Run: headless pygame with SDL's dummy video driver; simulated clock (each Clock.tick advances the game by its frame time, no real sleeping); random seed 0; keys injected as events and as key.get_pressed() state; no mouse input.
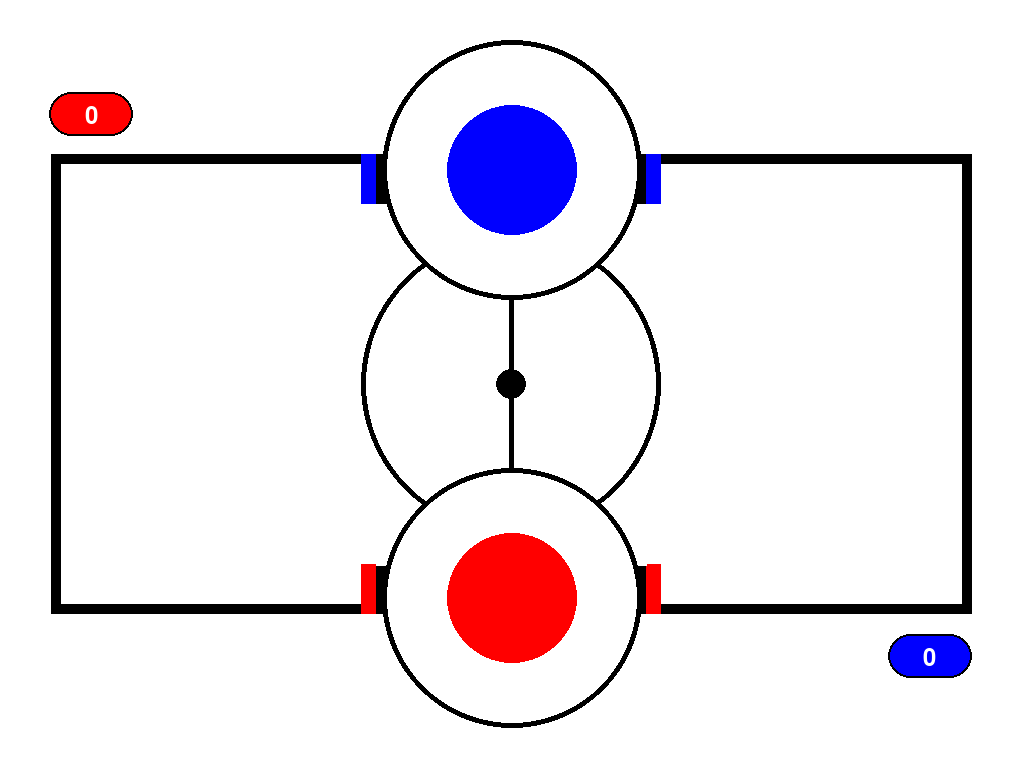
Frame 1 of 4 · flips 1–60 · no input
Frame 2 of 4 · flips 61–180 · tapped SPACE, RETURN · held RIGHT (→), D · screen unchanged from frame 1, image omitted
Frame 3 of 4 · flips 181–300 · held DOWN (↓), S · screen unchanged from frame 2, image omitted
Frame 4 of 4 · flips 301–420 · held LEFT (←), A, UP (↑), W · screen unchanged from frame 3, image omitted

The pygame program that drew these frames:

import pygame
import sys
import math

# مقداردهی اولیه Pygame
pygame.init()

# تنظیمات صفحه (تمام‌صفحه)
screen = pygame.display.set_mode((0, 0), pygame.FULLSCREEN)
WIDTH, HEIGHT = screen.get_width(), screen.get_height()
pygame.display.set_caption("FOOTBALL")

# رنگ‌ها
WHITE = (255, 255, 255)
BLACK = (0, 0, 0)
RED = (255, 0, 0)
BLUE = (0, 0, 255)

# اندازه زمین
FIELD_WIDTH = int(WIDTH * 0.9)
FIELD_HEIGHT = int(HEIGHT * 0.6)
FIELD_X = (WIDTH - FIELD_WIDTH) // 2
FIELD_Y = (HEIGHT - FIELD_HEIGHT) // 2

# مختصات و اندازه‌ها
PLAYER_SIZE = 30
BALL_SIZE = 15
GOAL_WIDTH = 300
GOAL_HEIGHT = 50
GOAL_BAR_WIDTH = 15
player_red_x, player_red_y = FIELD_X + FIELD_WIDTH // 2, FIELD_Y + FIELD_HEIGHT - 50  # بازیکن قرمز
player_blue_x, player_blue_y = FIELD_X + FIELD_WIDTH // 2, FIELD_Y + 50  # بازیکن آبی
ball_x, ball_y = FIELD_X + FIELD_WIDTH // 2, FIELD_Y + FIELD_HEIGHT // 2
player_speed = 8
ball_speed_x, ball_speed_y = 0, 0
BALL_FRICTION = 0.98

# امتیازات
red_score = 0
blue_score = 0
font = pygame.font.SysFont(None, 36)

# جوی‌استیک قرمز (پایین)
JOYSTICK_RADIUS = 130
JOYSTICK_RED_X = WIDTH // 2
JOYSTICK_RED_Y = HEIGHT - 170
joystick_red_base = pygame.Rect(JOYSTICK_RED_X - JOYSTICK_RADIUS, JOYSTICK_RED_Y - JOYSTICK_RADIUS, JOYSTICK_RADIUS * 2, JOYSTICK_RADIUS * 2)
joystick_red_pos = [JOYSTICK_RED_X, JOYSTICK_RED_Y]
joystick_red_active = False
red_touch_id = None

# جوی‌استیک آبی (بالا)
JOYSTICK_BLUE_X = WIDTH // 2
JOYSTICK_BLUE_Y = 170
joystick_blue_base = pygame.Rect(JOYSTICK_BLUE_X - JOYSTICK_RADIUS, JOYSTICK_BLUE_Y - JOYSTICK_RADIUS, JOYSTICK_RADIUS * 2, JOYSTICK_RADIUS * 2)
joystick_blue_pos = [JOYSTICK_BLUE_X, JOYSTICK_BLUE_Y]
joystick_blue_active = False
blue_touch_id = None

# حلقه اصلی بازی
clock = pygame.time.Clock()
running = True

def keep_inside_field(x, y, size, speed_x=0, speed_y=0):
    """محدود کردن حرکت به داخل زمین"""
    x = max(FIELD_X + size, min(FIELD_X + FIELD_WIDTH - size, x))
    y = max(FIELD_Y + size, min(FIELD_Y + FIELD_HEIGHT - size, y))
    if x <= FIELD_X + size or x >= FIELD_X + FIELD_WIDTH - size:
        speed_x *= -0.8
    if y <= FIELD_Y + size or y >= FIELD_Y + FIELD_HEIGHT - size:
        speed_y *= -0.8
    return x, y, speed_x, speed_y

while running:
    for event in pygame.event.get():
        if event.type == pygame.QUIT:
            running = False
        elif event.type == pygame.KEYDOWN and event.key == pygame.K_ESCAPE:
            running = False
        elif event.type == pygame.FINGERDOWN:
            mx, my = event.x * WIDTH, event.y * HEIGHT
            if joystick_red_base.collidepoint(mx, my) and red_touch_id is None:
                red_touch_id = event.finger_id
                joystick_red_active = True
            elif joystick_blue_base.collidepoint(mx, my) and blue_touch_id is None:
                blue_touch_id = event.finger_id
                joystick_blue_active = True
        elif event.type == pygame.FINGERUP:
            if event.finger_id == red_touch_id:
                joystick_red_active = False
                joystick_red_pos = [JOYSTICK_RED_X, JOYSTICK_RED_Y]
                red_touch_id = None
            elif event.finger_id == blue_touch_id:
                joystick_blue_active = False
                joystick_blue_pos = [JOYSTICK_BLUE_X, JOYSTICK_BLUE_Y]
                blue_touch_id = None
        elif event.type == pygame.FINGERMOTION:
            mx, my = event.x * WIDTH, event.y * HEIGHT
            if event.finger_id == red_touch_id and joystick_red_active:
                dx = mx - JOYSTICK_RED_X
                dy = my - JOYSTICK_RED_Y
                dist = math.sqrt(dx ** 2 + dy ** 2)
                if dist > JOYSTICK_RADIUS:
                    dx = dx * JOYSTICK_RADIUS / dist
                    dy = dy * JOYSTICK_RADIUS / dist
                joystick_red_pos = [JOYSTICK_RED_X + dx, JOYSTICK_RED_Y + dy]
            elif event.finger_id == blue_touch_id and joystick_blue_active:
                dx = mx - JOYSTICK_BLUE_X
                dy = my - JOYSTICK_BLUE_Y
                dist = math.sqrt(dx ** 2 + dy ** 2)
                if dist > JOYSTICK_RADIUS:
                    dx = dx * JOYSTICK_RADIUS / dist
                    dy = dy * JOYSTICK_RADIUS / dist
                joystick_blue_pos = [JOYSTICK_BLUE_X + dx, JOYSTICK_BLUE_Y + dy]

    # حرکت بازیکن قرمز با جوی‌استیک
    if joystick_red_active:
        dx = joystick_red_pos[0] - JOYSTICK_RED_X
        dy = joystick_red_pos[1] - JOYSTICK_RED_Y
        if abs(dx) > 10:
            player_red_x += player_speed * (dx / JOYSTICK_RADIUS)
        if abs(dy) > 10:
            player_red_y += player_speed * (dy / JOYSTICK_RADIUS)
    player_red_x, player_red_y, _, _ = keep_inside_field(player_red_x, player_red_y, PLAYER_SIZE)

    # حرکت بازیکن آبی با جوی‌استیک
    if joystick_blue_active:
        dx = joystick_blue_pos[0] - JOYSTICK_BLUE_X
        dy = joystick_blue_pos[1] - JOYSTICK_BLUE_Y
        if abs(dx) > 10:
            player_blue_x += player_speed * (dx / JOYSTICK_RADIUS)
        if abs(dy) > 10:
            player_blue_y += player_speed * (dy / JOYSTICK_RADIUS)
    player_blue_x, player_blue_y, _, _ = keep_inside_field(player_blue_x, player_blue_y, PLAYER_SIZE)

    # حرکت و کاهش سرعت توپ
    ball_x += ball_speed_x
    ball_y += ball_speed_y
    ball_speed_x *= BALL_FRICTION
    ball_speed_y *= BALL_FRICTION
    if abs(ball_speed_x) < 0.1 and abs(ball_speed_y) < 0.1:
        ball_speed_x, ball_speed_y = 0, 0
    ball_x, ball_y, ball_speed_x, ball_speed_y = keep_inside_field(ball_x, ball_y, BALL_SIZE, ball_speed_x, ball_speed_y)

    # برخورد بازیکن‌ها با توپ
    red_rect = pygame.Rect(player_red_x - PLAYER_SIZE, player_red_y - PLAYER_SIZE, PLAYER_SIZE * 2, PLAYER_SIZE * 2)
    blue_rect = pygame.Rect(player_blue_x - PLAYER_SIZE, player_blue_y - PLAYER_SIZE, PLAYER_SIZE * 2, PLAYER_SIZE * 2)
    ball_rect = pygame.Rect(ball_x - BALL_SIZE, ball_y - BALL_SIZE, BALL_SIZE * 2, BALL_SIZE * 2)
    
    if red_rect.colliderect(ball_rect):
        angle = math.atan2(ball_y - player_red_y, ball_x - player_red_x)
        ball_speed_x = 15 * math.cos(angle) * 0.9
        ball_speed_y = 15 * math.sin(angle) * 0.9
    if blue_rect.colliderect(ball_rect):
        angle = math.atan2(ball_y - player_blue_y, ball_x - player_blue_x)
        ball_speed_x = 15 * math.cos(angle) * 0.9
        ball_speed_y = 15 * math.sin(angle) * 0.9

    # تعریف تیرها و قسمت باز دروازه
    goal_top_left_bar = pygame.Rect(FIELD_X + FIELD_WIDTH // 2 - GOAL_WIDTH // 2, FIELD_Y, GOAL_BAR_WIDTH, GOAL_HEIGHT)
    goal_top_right_bar = pygame.Rect(FIELD_X + FIELD_WIDTH // 2 + GOAL_WIDTH // 2 - GOAL_BAR_WIDTH, FIELD_Y, GOAL_BAR_WIDTH, GOAL_HEIGHT)
    goal_bottom_left_bar = pygame.Rect(FIELD_X + FIELD_WIDTH // 2 - GOAL_WIDTH // 2, FIELD_Y + FIELD_HEIGHT - GOAL_HEIGHT, GOAL_BAR_WIDTH, GOAL_HEIGHT)
    goal_bottom_right_bar = pygame.Rect(FIELD_X + FIELD_WIDTH // 2 + GOAL_WIDTH // 2 - GOAL_BAR_WIDTH, FIELD_Y + FIELD_HEIGHT - GOAL_HEIGHT, GOAL_BAR_WIDTH, GOAL_HEIGHT)
    goal_top_open = pygame.Rect(FIELD_X + FIELD_WIDTH // 2 - GOAL_WIDTH // 2 + GOAL_BAR_WIDTH, FIELD_Y, GOAL_WIDTH - 2 * GOAL_BAR_WIDTH, GOAL_HEIGHT)
    goal_bottom_open = pygame.Rect(FIELD_X + FIELD_WIDTH // 2 - GOAL_WIDTH // 2 + GOAL_BAR_WIDTH, FIELD_Y + FIELD_HEIGHT - GOAL_HEIGHT, GOAL_WIDTH - 2 * GOAL_BAR_WIDTH, GOAL_HEIGHT)

    # چک کردن گل و برخورد با تیرها
    if goal_top_open.colliderect(ball_rect) and ball_speed_y < 0 and ball_y > FIELD_Y:
        red_score += 1
        ball_x, ball_y = FIELD_X + FIELD_WIDTH // 2, FIELD_Y + FIELD_HEIGHT // 2
        ball_speed_x, ball_speed_y = 0, 0
        player_red_x, player_red_y = FIELD_X + FIELD_WIDTH // 2, FIELD_Y + FIELD_HEIGHT - 50  # بازیکن قرمز
        player_blue_x, player_blue_y = FIELD_X + FIELD_WIDTH // 2, FIELD_Y + 50  # بازیکن آبی
    elif goal_bottom_open.colliderect(ball_rect) and ball_speed_y > 0 and ball_y < FIELD_Y + FIELD_HEIGHT - GOAL_HEIGHT:
        blue_score += 1
        ball_x, ball_y = FIELD_X + FIELD_WIDTH // 2, FIELD_Y + FIELD_HEIGHT // 2
        ball_speed_x, ball_speed_y = 0, 0
    elif goal_top_left_bar.colliderect(ball_rect) or goal_bottom_left_bar.colliderect(ball_rect):
        ball_speed_x = -abs(ball_speed_x) * 0.8
    elif goal_top_right_bar.colliderect(ball_rect) or goal_bottom_right_bar.colliderect(ball_rect):
        ball_speed_x = abs(ball_speed_x) * 0.8

    # رسم صفحه
    screen.fill(WHITE)

    # رسم زمین
    pygame.draw.rect(screen, WHITE, (FIELD_X, FIELD_Y, FIELD_WIDTH, FIELD_HEIGHT))
    pygame.draw.rect(screen, BLACK, (FIELD_X, FIELD_Y, FIELD_WIDTH, FIELD_HEIGHT), 10)
    pygame.draw.line(screen, BLACK, (FIELD_X + FIELD_WIDTH // 2, FIELD_Y), (FIELD_X + FIELD_WIDTH // 2, FIELD_Y + FIELD_HEIGHT), 5)
    pygame.draw.circle(screen, BLACK, (FIELD_X + FIELD_WIDTH // 2, FIELD_Y + FIELD_HEIGHT // 2), 150, 5)

    # رسم دروازه‌ها
    pygame.draw.rect(screen, BLACK, (FIELD_X + FIELD_WIDTH // 2 - GOAL_WIDTH // 2, FIELD_Y, GOAL_WIDTH, GOAL_HEIGHT))
    pygame.draw.rect(screen, BLUE, goal_top_left_bar)
    pygame.draw.rect(screen, BLUE, goal_top_right_bar)
    pygame.draw.line(screen, WHITE, (FIELD_X + FIELD_WIDTH // 2 - GOAL_WIDTH // 2 + GOAL_BAR_WIDTH, FIELD_Y + GOAL_HEIGHT), 
                     (FIELD_X + FIELD_WIDTH // 2 + GOAL_WIDTH // 2 - GOAL_BAR_WIDTH, FIELD_Y + GOAL_HEIGHT), 2)
    pygame.draw.rect(screen, BLACK, (FIELD_X + FIELD_WIDTH // 2 - GOAL_WIDTH // 2, FIELD_Y + FIELD_HEIGHT - GOAL_HEIGHT, GOAL_WIDTH, GOAL_HEIGHT))
    pygame.draw.rect(screen, RED, goal_bottom_left_bar)
    pygame.draw.rect(screen, RED, goal_bottom_right_bar)
    pygame.draw.line(screen, WHITE, (FIELD_X + FIELD_WIDTH // 2 - GOAL_WIDTH // 2 + GOAL_BAR_WIDTH, FIELD_Y + FIELD_HEIGHT - GOAL_HEIGHT), 
                     (FIELD_X + FIELD_WIDTH // 2 + GOAL_WIDTH // 2 - GOAL_BAR_WIDTH, FIELD_Y + FIELD_HEIGHT - GOAL_HEIGHT), 2)

    # رسم بازیکن‌ها و توپ
    pygame.draw.circle(screen, RED, (int(player_red_x), int(player_red_y)), PLAYER_SIZE)
    pygame.draw.circle(screen, BLUE, (int(player_blue_x), int(player_blue_y)), PLAYER_SIZE)
    pygame.draw.circle(screen, BLACK, (int(ball_x), int(ball_y)), BALL_SIZE)

    # رسم کادر امتیاز قرمز (بالا سمت چپ)
    red_box_border = pygame.Rect(FIELD_X - 2, FIELD_Y - 62, 84, 44)
    red_box = pygame.Rect(FIELD_X, FIELD_Y - 60, 80, 40)
    pygame.draw.rect(screen, BLACK, red_box_border, border_radius=100)
    pygame.draw.rect(screen, RED, red_box, border_radius=100)
    red_text = font.render(str(red_score), True, WHITE)
    screen.blit(red_text, (FIELD_X + 40 - red_text.get_width() // 2, FIELD_Y - 50))

    # رسم کادر امتیاز آبی (پایین سمت راست - برعکس)
    blue_box_surface = pygame.Surface((84, 44), pygame.SRCALPHA)  # سطح جداگانه برای کادر آبی
    pygame.draw.rect(blue_box_surface, BLACK, (0, 0, 84, 44), border_radius=100)  # کادر بیرونی
    pygame.draw.rect(blue_box_surface, BLUE, (2, 2, 80, 40), border_radius=100)  # کادر داخلی
    blue_text = font.render(str(blue_score), True, WHITE)
    blue_box_surface.blit(blue_text, (42 - blue_text.get_width() // 2, 22 - blue_text.get_height() // 2))  # متن در مرکز سطح
    blue_box_rotated = pygame.transform.rotate(blue_box_surface, 180)  # چرخاندن کل کادر
    screen.blit(blue_box_rotated, (FIELD_X + FIELD_WIDTH - 84, FIELD_Y + FIELD_HEIGHT + 20))  # قرار دادن در موقعیت

    # رسم جوی‌استیک‌ها
    pygame.draw.circle(screen, WHITE, (JOYSTICK_RED_X, JOYSTICK_RED_Y), JOYSTICK_RADIUS)
    pygame.draw.circle(screen, BLACK, (JOYSTICK_RED_X, JOYSTICK_RED_Y), JOYSTICK_RADIUS, 5)
    pygame.draw.circle(screen, RED, (int(joystick_red_pos[0]), int(joystick_red_pos[1])), JOYSTICK_RADIUS // 2)
    pygame.draw.circle(screen, WHITE, (JOYSTICK_BLUE_X, JOYSTICK_BLUE_Y), JOYSTICK_RADIUS)
    pygame.draw.circle(screen, BLACK, (JOYSTICK_BLUE_X, JOYSTICK_BLUE_Y), JOYSTICK_RADIUS, 5)
    pygame.draw.circle(screen, BLUE, (int(joystick_blue_pos[0]), int(joystick_blue_pos[1])), JOYSTICK_RADIUS // 2)

    # آپدیت صفحه
    pygame.display.flip()
    clock.tick(60)

pygame.quit()
sys.exit()
